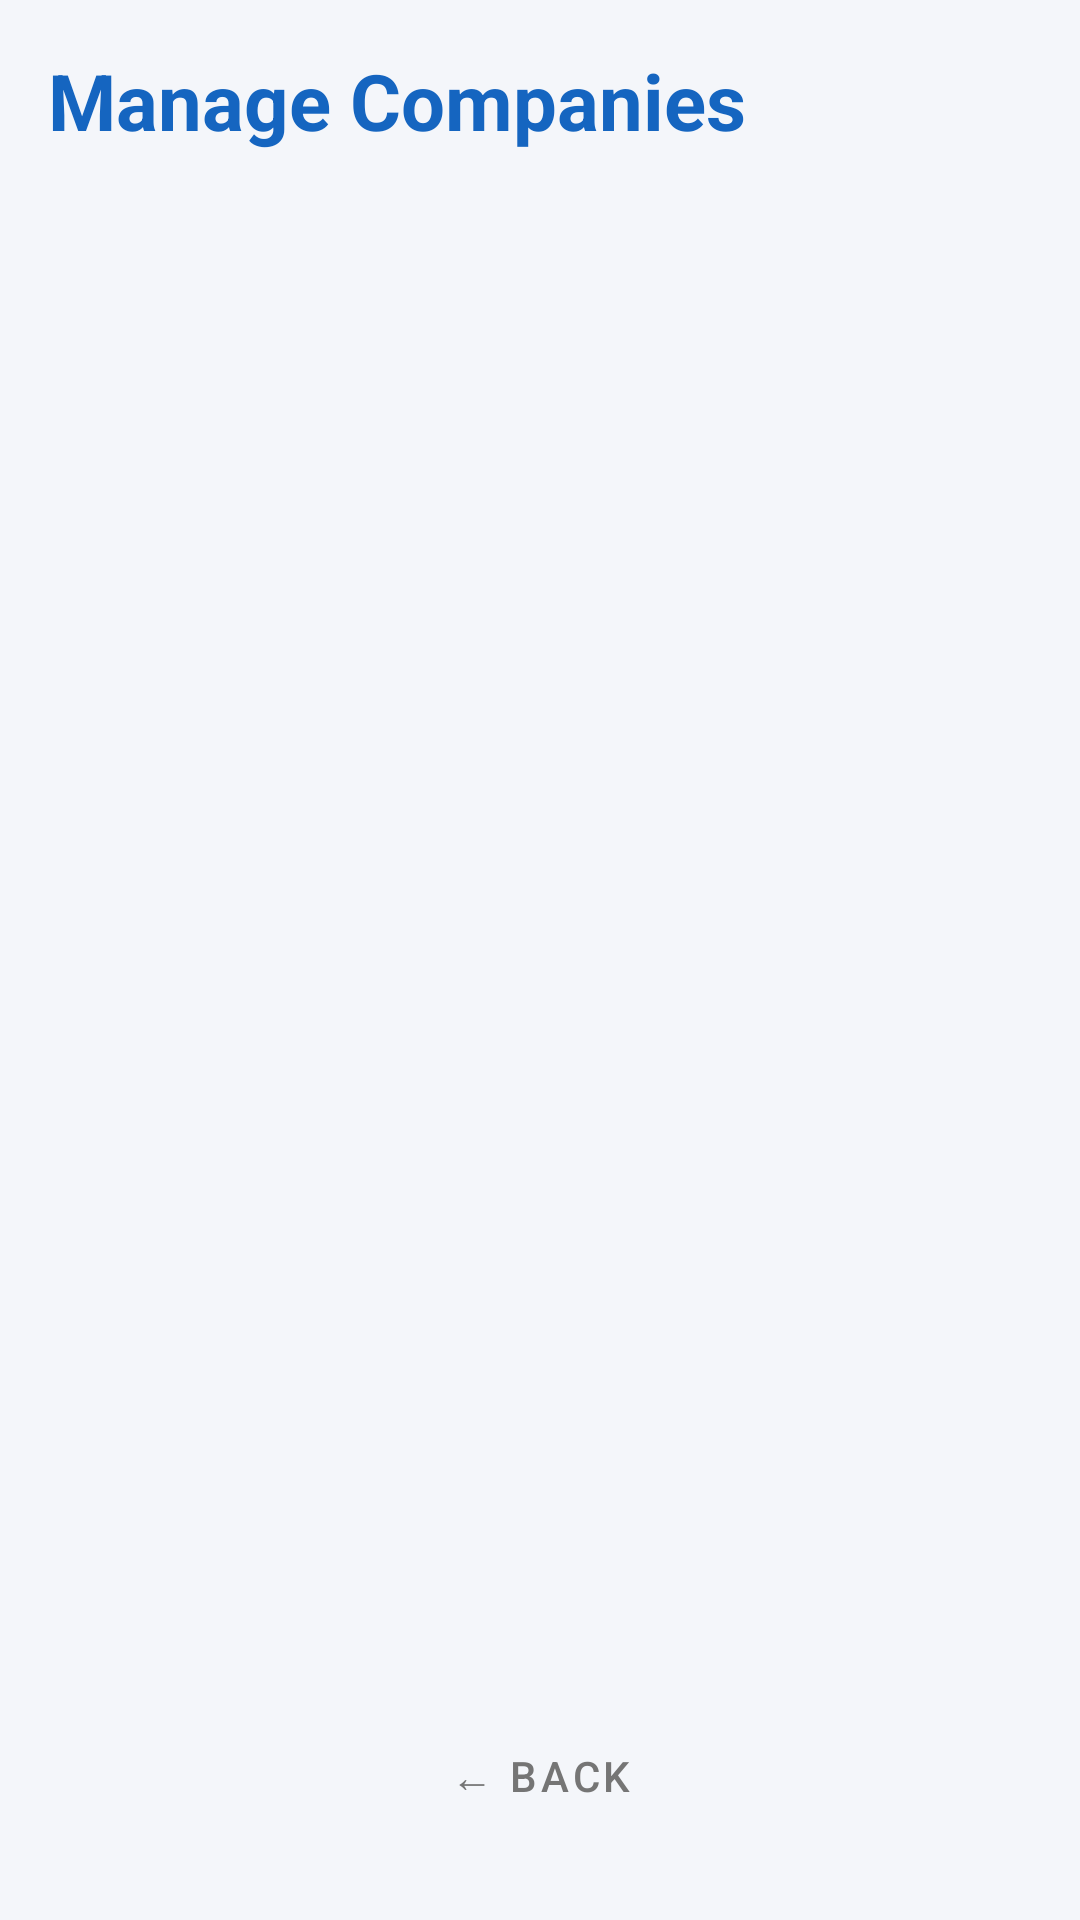

Produce the Android XML layout that renders to this screen, including the resource entries it uses.
<!-- AndroidManifest.xml: application theme Theme.CampusPlacementTracker -->
<!-- res/layout/activity_admin_company_list.xml -->
<?xml version="1.0" encoding="utf-8"?>
<LinearLayout xmlns:android="http://schemas.android.com/apk/res/android"
    android:layout_width="match_parent"
    android:layout_height="match_parent"
    android:orientation="vertical"
    android:fitsSystemWindows="true"
    android:background="@color/lightBackground"
    android:padding="16dp">

    <TextView
        android:layout_width="wrap_content"
        android:layout_height="wrap_content"
        android:text="Manage Companies"
        android:textSize="26sp"
        android:textStyle="bold"
        android:textColor="@color/primaryBlue"
        android:layout_marginBottom="16dp" />

    <ListView
        android:id="@+id/listViewAdminCompanies"
        android:layout_width="match_parent"
        android:layout_height="0dp"
        android:layout_weight="1"
        android:divider="@android:color/transparent"
        android:dividerHeight="8dp"
        android:clipToPadding="false"
        android:paddingBottom="16dp" />

    <com.google.android.material.button.MaterialButton
        android:id="@+id/btnAdminCompListBack"
        style="@style/Widget.MaterialComponents.Button.TextButton"
        android:layout_width="wrap_content"
        android:layout_height="64dp"
        android:text="← BACK"
        android:textColor="@color/textGray"
        android:layout_gravity="center_horizontal" />

</LinearLayout>
<!-- resources referenced by this layout -->
<resources>
  <color name="lightBackground">#F4F6FA</color>
  <color name="primaryBlue">#1565C0</color>
  <color name="textGray">#757575</color>
  <style name="Theme.CampusPlacementTracker" parent="Base.Theme.CampusPlacementTracker" />
  <style name="Base.Theme.CampusPlacementTracker" parent="Theme.Material3.DayNight.NoActionBar">
          
          
      </style>
</resources>
